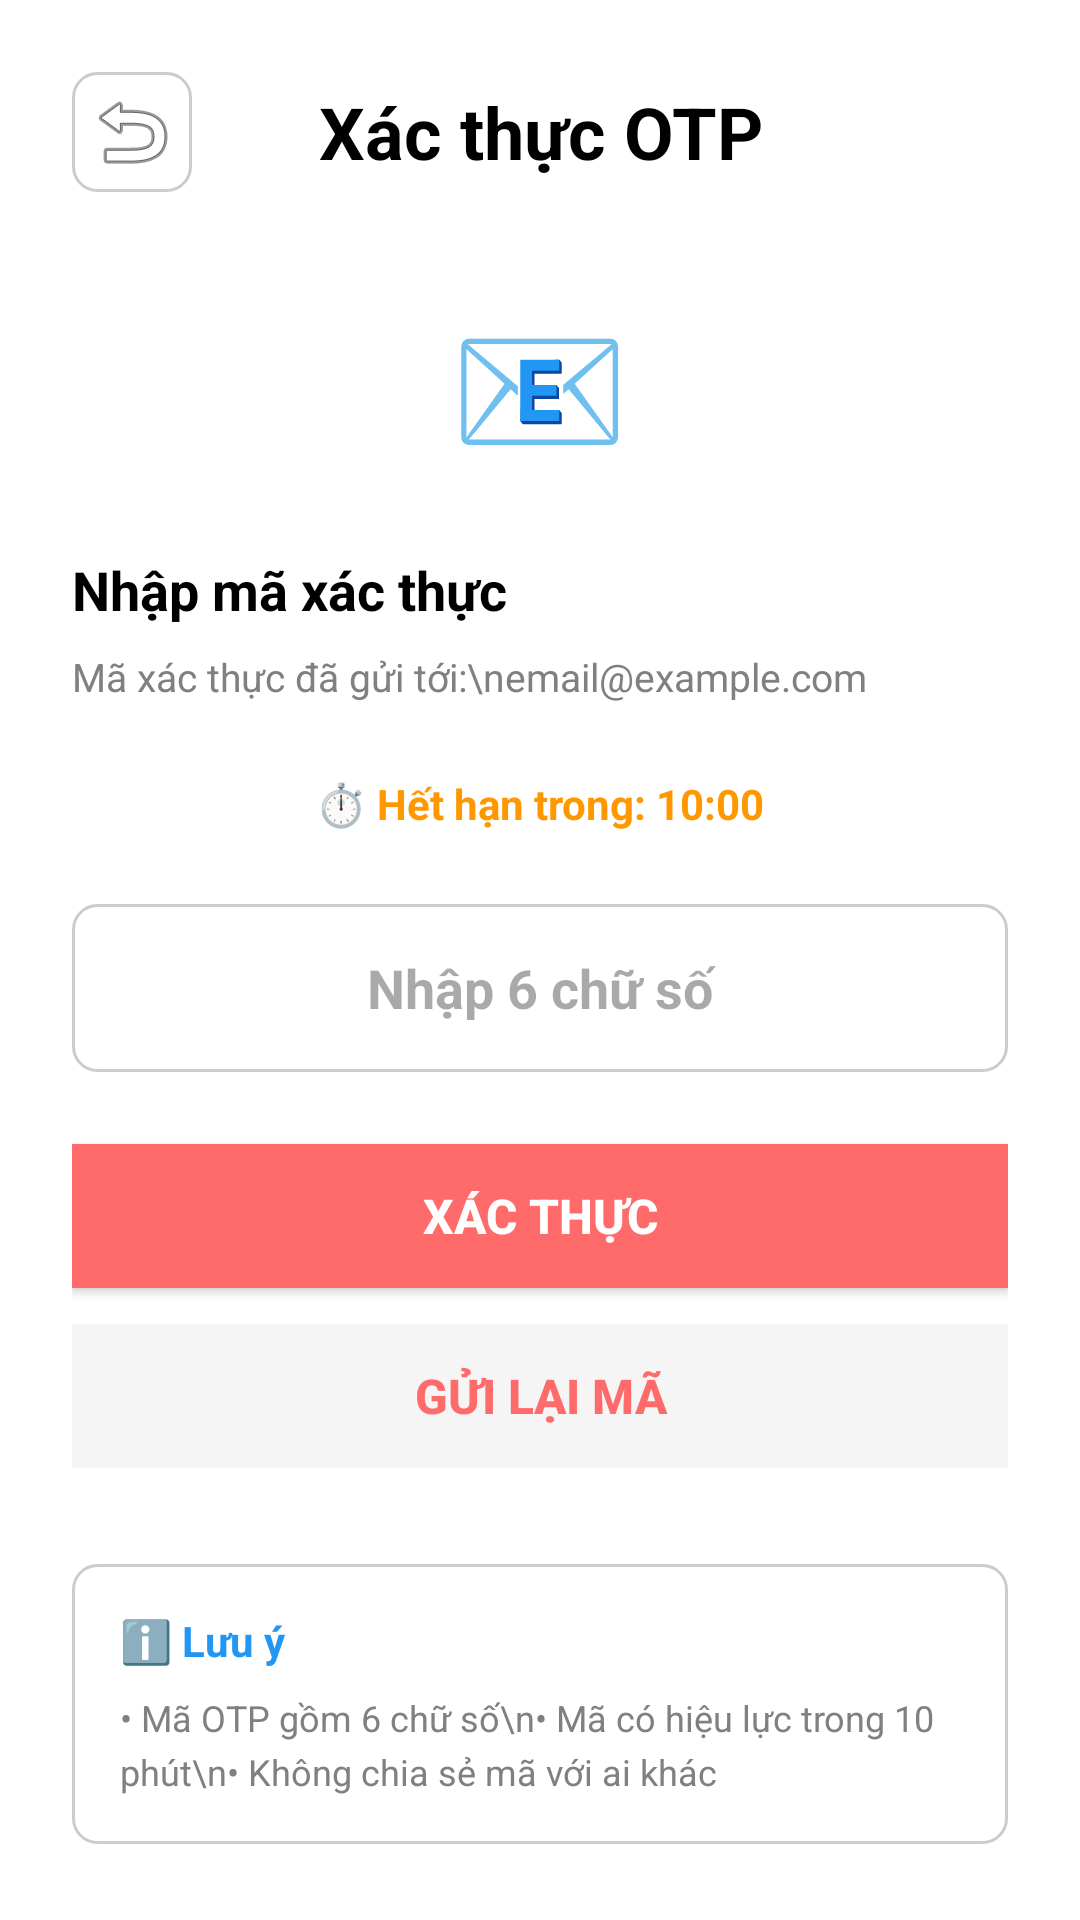

Reconstruct the res/layout file that produces this screen, plus the resources it refers to.
<!-- AndroidManifest.xml: application theme Theme.PizzaApp_PRM392 -->
<!-- res/layout/activity_verify_otp.xml -->
<?xml version="1.0" encoding="utf-8"?>
<ScrollView xmlns:android="http://schemas.android.com/apk/res/android"
    android:layout_width="match_parent"
    android:layout_height="match_parent"
    android:background="@color/white">

    <LinearLayout
        android:layout_width="match_parent"
        android:layout_height="wrap_content"
        android:orientation="vertical"
        android:padding="24dp">

        
        <LinearLayout
            android:layout_width="match_parent"
            android:layout_height="wrap_content"
            android:orientation="horizontal"
            android:gravity="center_vertical"
            android:layout_marginBottom="32dp">

            <ImageButton
                android:id="@+id/back_btn"
                android:layout_width="40dp"
                android:layout_height="40dp"
                android:src="@android:drawable/ic_menu_revert"
                android:contentDescription="Back"
                android:scaleType="centerInside"
                android:background="@drawable/edit_text_background" />

            <TextView
                android:layout_width="0dp"
                android:layout_height="wrap_content"
                android:layout_weight="1"
                android:text="Xác thực OTP"
                android:textSize="24sp"
                android:textStyle="bold"
                android:textColor="@color/black"
                android:gravity="center" />

            <View
                android:layout_width="40dp"
                android:layout_height="40dp" />
        </LinearLayout>

        
        <TextView
            android:layout_width="wrap_content"
            android:layout_height="wrap_content"
            android:text="📧"
            android:textSize="48sp"
            android:layout_gravity="center"
            android:layout_marginBottom="24dp" />

        
        <TextView
            android:layout_width="wrap_content"
            android:layout_height="wrap_content"
            android:text="Nhập mã xác thực"
            android:textSize="18sp"
            android:textStyle="bold"
            android:textColor="@color/black"
            android:layout_marginBottom="8dp" />

        
        <TextView
            android:id="@+id/email_display"
            android:layout_width="wrap_content"
            android:layout_height="wrap_content"
            android:text="Mã xác thực đã gửi tới:\nemail@example.com"
            android:textSize="13sp"
            android:textColor="@color/darker_gray"
            android:layout_marginBottom="24dp"
            android:lineSpacingExtra="4dp" />

        
        <TextView
            android:id="@+id/timer_text"
            android:layout_width="wrap_content"
            android:layout_height="wrap_content"
            android:text="⏱️ Hết hạn trong: 10:00"
            android:textSize="14sp"
            android:textStyle="bold"
            android:textColor="@color/orange_dark"
            android:layout_gravity="center"
            android:layout_marginBottom="24dp" />

        
        <EditText
            android:id="@+id/otp_input"
            android:layout_width="match_parent"
            android:layout_height="56dp"
            android:hint="Nhập 6 chữ số"
            android:inputType="number"
            android:paddingStart="12dp"
            android:paddingEnd="12dp"
            android:background="@drawable/edit_text_background"
            android:textSize="18sp"
            android:textStyle="bold"
            android:textAlignment="center"
            android:layout_marginBottom="24dp" />

        
        <Button
            android:id="@+id/verify_btn"
            android:layout_width="match_parent"
            android:layout_height="48dp"
            android:text="Xác thực"
            android:textSize="16sp"
            android:textStyle="bold"
            android:textColor="@color/white"
            android:background="@color/pizza_red"
            android:layout_marginBottom="12dp" />

        
        <Button
            android:id="@+id/resend_btn"
            android:layout_width="match_parent"
            android:layout_height="48dp"
            android:text="Gửi lại mã"
            android:textSize="16sp"
            android:textStyle="bold"
            android:textColor="@color/pizza_red"
            android:background="@color/light_gray"
            android:enabled="false" />

        
        <LinearLayout
            android:layout_width="match_parent"
            android:layout_height="wrap_content"
            android:orientation="vertical"
            android:padding="16dp"
            android:background="@drawable/edit_text_background"
            android:layout_marginTop="32dp">

            <TextView
                android:layout_width="wrap_content"
                android:layout_height="wrap_content"
                android:text="ℹ️ Lưu ý"
                android:textSize="14sp"
                android:textStyle="bold"
                android:textColor="@color/blue_info"
                android:layout_marginBottom="8dp" />

            <TextView
                android:layout_width="wrap_content"
                android:layout_height="wrap_content"
                android:text="• Mã OTP gồm 6 chữ số\n• Mã có hiệu lực trong 10 phút\n• Không chia sẻ mã với ai khác"
                android:textSize="12sp"
                android:textColor="@color/darker_gray"
                android:lineSpacingExtra="4dp" />
        </LinearLayout>
    </LinearLayout>
</ScrollView>
<!-- resources referenced by this layout -->
<resources>
  <color name="black">#FF000000</color>
  <color name="blue_info">#FF2196F3</color>
  <color name="darker_gray">#FF808080</color>
  <color name="light_gray">#FFF5F5F5</color>
  <color name="orange_dark">#FFFF9800</color>
  <color name="pizza_red">#FFFF6B6B</color>
  <color name="white">#FFFFFFFF</color>
  <!-- drawable edit_text_background (drawable) -->
  <?xml version="1.0" encoding="utf-8"?>
  <shape xmlns:android="http://schemas.android.com/apk/res/android">
      <solid android:color="@color/white" />
      <stroke
          android:width="1dp"
          android:color="@color/gray" />
      <corners android:radius="8dp" />
      <padding
          android:left="4dp"
          android:top="4dp"
          android:right="4dp"
          android:bottom="4dp" />
  </shape>
  <style name="Theme.PizzaApp_PRM392" parent="Base.Theme.PizzaApp_PRM392" />
  <color name="gray">#FFCCCCCC</color>
  <style name="Base.Theme.PizzaApp_PRM392" parent="Theme.Material3.DayNight.NoActionBar">
          
          
      </style>
</resources>
